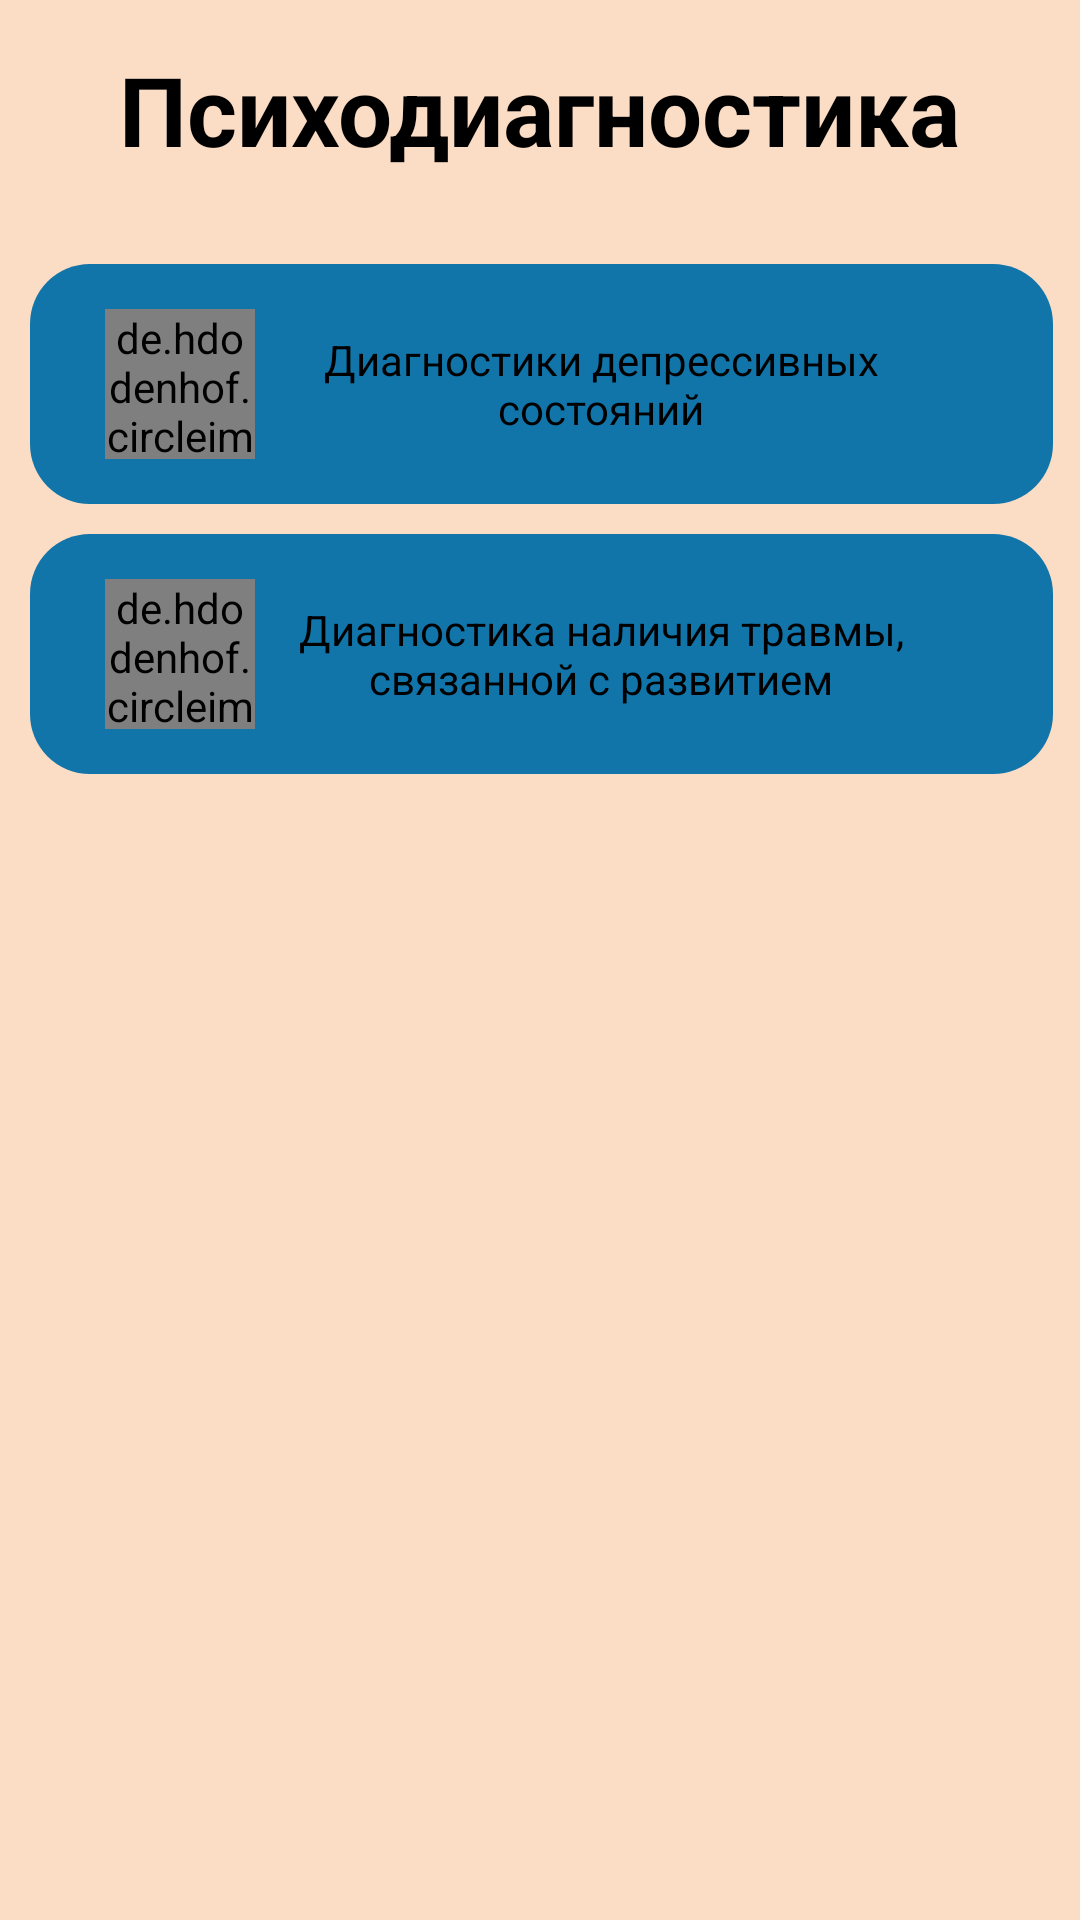

The Android layout XML behind this screen, and the referenced resources:
<!-- AndroidManifest.xml: application theme Theme.PsychologicalTestsKnowYourself -->
<!-- res/layout/activity_choose_test_of_psychodiagnostics.xml -->
<?xml version="1.0" encoding="utf-8"?>
<androidx.constraintlayout.widget.ConstraintLayout xmlns:android="http://schemas.android.com/apk/res/android"
    xmlns:app="http://schemas.android.com/apk/res-auto"
    xmlns:tools="http://schemas.android.com/tools"
    android:layout_width="match_parent"
    android:layout_height="match_parent"
    android:background="@color/mainColor"
    tools:context=".Activites.chooseTestActivity">


    <TextView
        android:id="@+id/textView2"
        android:layout_width="wrap_content"
        android:layout_height="wrap_content"
        android:layout_marginTop="15dp"
        android:text="@string/psychodiagnostics"
        android:textColor="@color/black"

        android:textSize="32sp"

        android:textStyle="bold"
        app:layout_constraintEnd_toEndOf="parent"
        app:layout_constraintStart_toStartOf="parent"
        app:layout_constraintTop_toTopOf="parent" />

    <androidx.appcompat.widget.AppCompatImageButton
        android:id="@+id/imageBack"
        android:layout_width="50dp"
        android:layout_height="50dp"
        android:background="@color/mainColor"
        android:layout_marginTop="15dp"
        android:layout_marginEnd="10dp"
        android:src="@drawable/ic_back"
        android:tint="#AA155C"
        app:layout_constraintEnd_toStartOf="@+id/textView2"
        app:layout_constraintStart_toStartOf="parent"
        app:layout_constraintTop_toTopOf="parent" />

    <FrameLayout
        android:layout_width="match_parent"
        android:layout_height="0dp"
        android:layout_marginTop="20dp"
        app:layout_constraintBottom_toBottomOf="parent"
        app:layout_constraintEnd_toEndOf="parent"
        app:layout_constraintStart_toStartOf="parent"
        app:layout_constraintTop_toBottomOf="@+id/textView2">

        <ScrollView
            android:layout_width="match_parent"
            android:layout_height="match_parent">

            <RelativeLayout
                android:layout_width="match_parent"
                android:layout_height="wrap_content"


                >

                <FrameLayout
                    android:id="@+id/test1OfPsychodiagnostics"
                    android:layout_width="match_parent"
                    android:layout_height="wrap_content"
                    android:layout_alignParentStart="true"
                    android:layout_alignParentTop="true"
                    android:layout_alignParentEnd="true"
                    android:layout_marginStart="10dp"
                    android:layout_marginTop="10dp"
                    android:layout_marginEnd="9dp"
                    android:background="@drawable/bg_test_btn">

                    <de.hdodenhof.circleimageview.CircleImageView
                        android:id="@+id/imageTest1OfPsychodiagnostics"
                        android:layout_width="50dp"
                        android:layout_height="50dp"
                        android:layout_marginStart="25dp"
                        android:layout_marginTop="15dp"
                        android:layout_marginBottom="15dp"
                        android:src="@mipmap/ic_launcher" />


                    <TextView
                        android:id="@+id/textTest1OfPsychodiagnostics"
                        android:layout_width="wrap_content"
                        android:layout_height="wrap_content"
                        android:gravity="center"
                        android:layout_gravity="center"
                        android:layout_marginTop="5dp"
                        android:layout_marginBottom="5dp"
                        android:layout_marginStart="70dp"
                        android:layout_marginEnd="50dp"

                        android:text="@string/test1OfPsychodiagnostics"
                        android:textColor="@color/black" />


                </FrameLayout>

                <FrameLayout
                    android:id="@+id/test2OfPsychodiagnostics"
                    android:layout_width="match_parent"
                    android:layout_height="wrap_content"
                    android:layout_alignParentStart="true"
                    android:layout_alignParentTop="true"
                    android:layout_alignParentEnd="true"
                    android:layout_marginStart="10dp"
                    android:layout_marginTop="100dp"
                    android:layout_marginEnd="9dp"
                    android:background="@drawable/bg_test_btn">

                    <de.hdodenhof.circleimageview.CircleImageView
                        android:id="@+id/imageTest2OfPsychodiagnostics"
                        android:layout_width="50dp"
                        android:layout_height="50dp"
                        android:layout_marginStart="25dp"
                        android:layout_marginTop="15dp"
                        android:layout_marginBottom="15dp"
                        android:src="@drawable/ic_test2_of_character" />


                    <TextView
                        android:id="@+id/textTest2OfPsychodiagnostics"
                        android:layout_width="wrap_content"
                        android:layout_height="wrap_content"
                        android:gravity="center"
                        android:layout_gravity="center"
                        android:layout_marginTop="5dp"
                        android:layout_marginBottom="5dp"
                        android:layout_marginStart="70dp"
                        android:layout_marginEnd="50dp"

                        android:text="@string/test2OfPsychodiagnostics"
                        android:textColor="@color/black" />


                </FrameLayout>


            </RelativeLayout>


        </ScrollView>


    </FrameLayout>

</androidx.constraintlayout.widget.ConstraintLayout>
<!-- resources referenced by this layout -->
<resources>
  <color name="black">#FF000000</color>
  <color name="mainColor">#FBDCC4</color>
  <!-- drawable bg_test_btn (drawable) -->
  <?xml version="1.0" encoding="utf-8"?>
  <shape xmlns:android="http://schemas.android.com/apk/res/android"
      android:shape="rectangle">
  
      <solid android:color="@color/mainColorBtn"/>
      <corners android:radius="20dp"/>
  
  </shape>
  <!-- mipmap ic_launcher: png bitmap (mipmap-hdpi, 3084 bytes) -->
  <string name="psychodiagnostics">Психодиагностика</string>
  <string name="test1OfPsychodiagnostics">Диагностики депрессивных состояний</string>
  <string name="test2OfPsychodiagnostics">Диагностика наличия травмы, связанной с развитием</string>
  <style name="Theme.PsychologicalTestsKnowYourself" parent="Theme.MaterialComponents.DayNight.NoActionBar">
          
          <item name="colorPrimary">@color/purple_500</item>
          <item name="colorPrimaryVariant">@color/purple_700</item>
          
          <item name="colorSecondary">@color/teal_200</item>
          <item name="colorSecondaryVariant">@color/teal_700</item>
          <item name="colorOnSecondary">@color/black</item>
          
          <item name="android:statusBarColor">#BA959A</item>
          
      </style>
  <color name="mainColorBtn">#1175AA</color>
  <color name="purple_500">#FF6200EE</color>
  <color name="purple_700">#FF3700B3</color>
  <color name="teal_200">#FF03DAC5</color>
  <color name="teal_700">#FF018786</color>
</resources>
